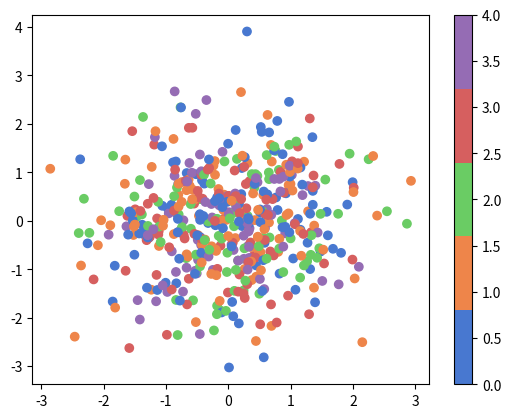

Source code (Python):
# Import the necessary libraries
import seaborn as sns
import matplotlib.pyplot as plt
import numpy as np
from matplotlib.colors import ListedColormap

# Define a variable N
N = 500

# Construct the colormap
current_palette = sns.color_palette("muted", n_colors=5)
cmap = ListedColormap(sns.color_palette(current_palette).as_hex())

# Initialize the data
data1 = np.random.randn(N)
data2 = np.random.randn(N)
# Assume that there are 5 possible labels
colors = np.random.randint(0,5,N)

# Create a scatter plot
plt.scatter(data1, data2, c = colors, cmap = cmap)

# Add a color bar
plt.colorbar()

# Show the plot
plt.show()

